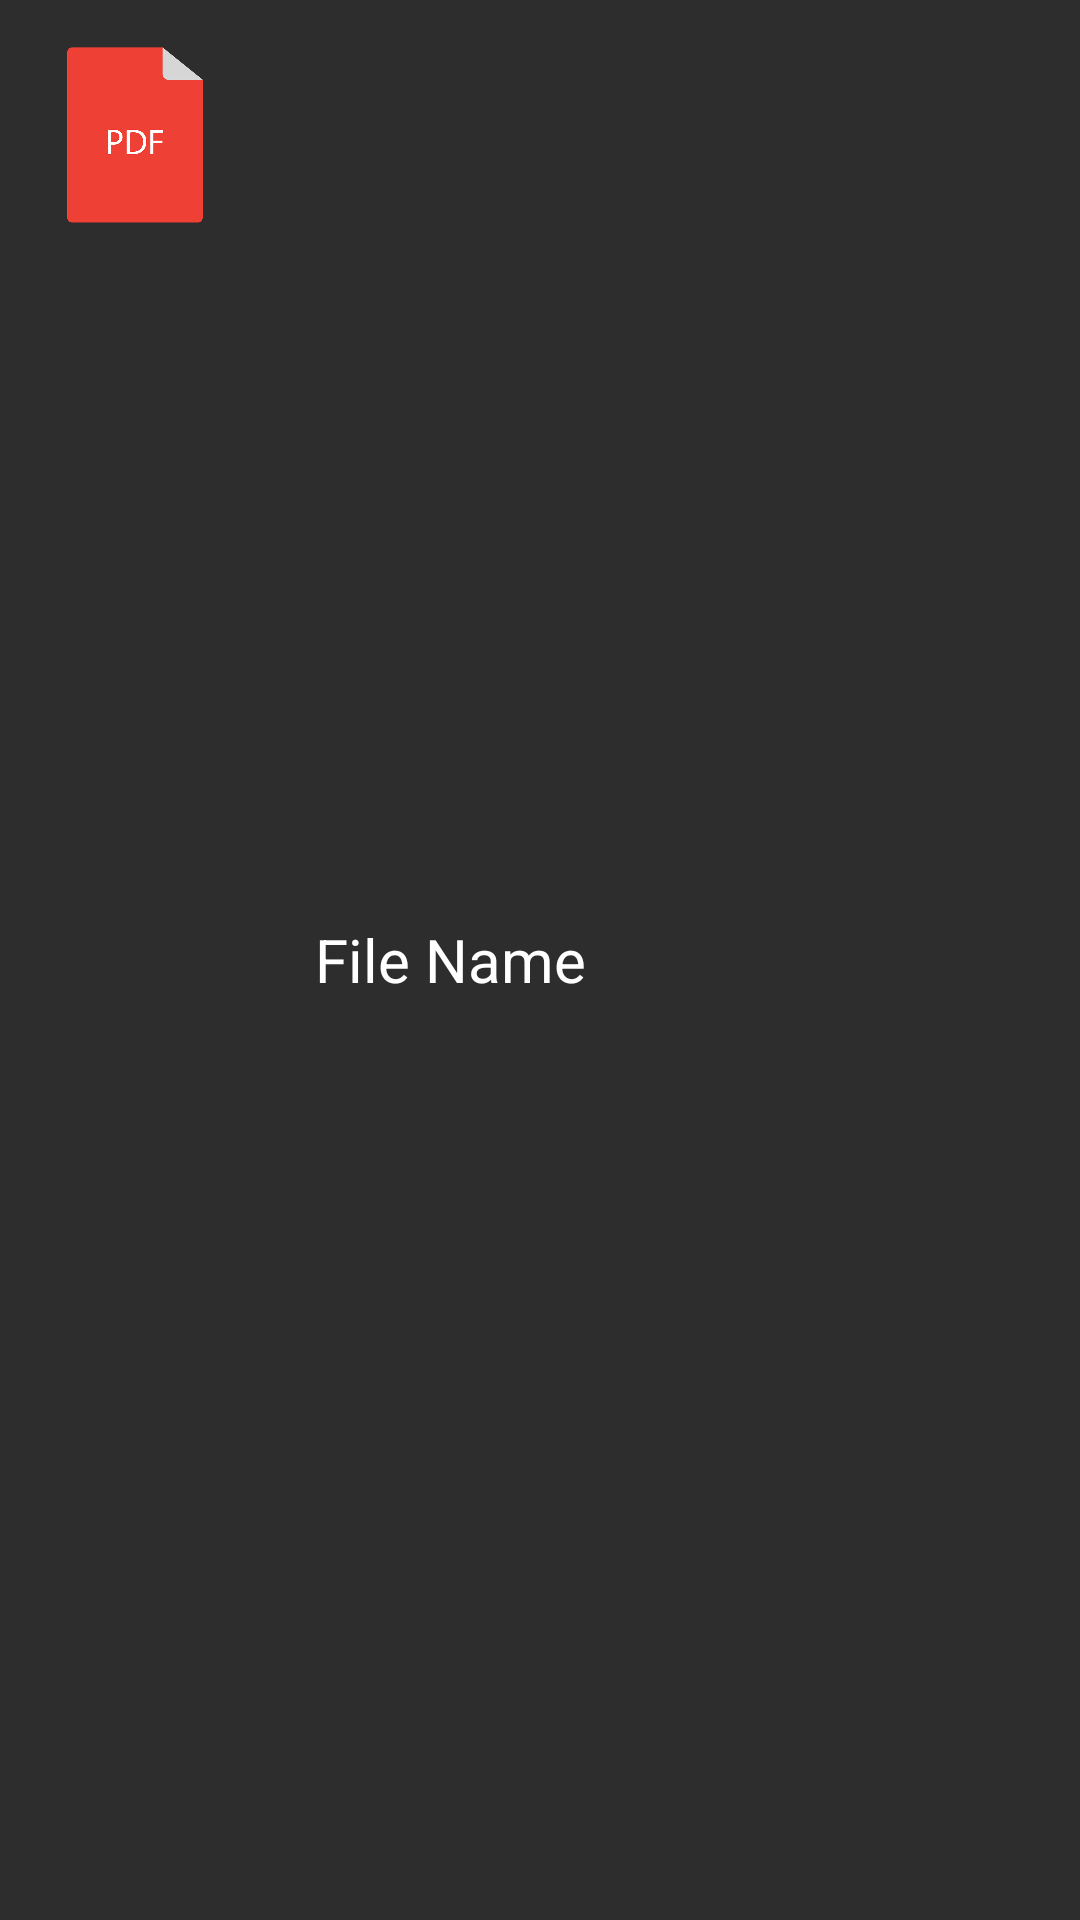

This screen was rendered from an Android layout file. Write that file and the resources it references.
<!-- AndroidManifest.xml: application theme AppTheme -->
<!-- res/layout/pdf_adapter.xml -->
<?xml version="1.0" encoding="utf-8"?>
<RelativeLayout
    xmlns:android="http://schemas.android.com/apk/res/android" android:layout_width="match_parent"
    android:layout_height="match_parent"
    android:background="@color/gray">
    
    <ImageView
        android:layout_width="70dp"
        android:layout_height="70dp"
        android:src="@drawable/pdf"
        android:id="@+id/imageViewpdf"
        android:scaleType="fitXY"
        android:layout_margin="10dp"
        />
    <TextView
        android:layout_width="wrap_content"
        android:layout_height="wrap_content"
        android:id="@+id/pdfName"
        android:layout_toRightOf="@+id/imageViewpdf"
        android:text="File Name"
        android:textColor="@color/white"
        android:layout_centerVertical="true"
        android:gravity="center"
        android:layout_marginLeft="15dp"
        android:textSize="20sp"
        android:paddingRight="10dp"
        android:ellipsize="end"
        android:maxLines="1"

        />

</RelativeLayout>
<!-- resources referenced by this layout -->
<resources>
  <color name="gray">#2d2d2d</color>
  <color name="white">#fff</color>
  <!-- drawable pdf: png bitmap (drawable-v24, 16448 bytes) -->
  <style name="AppTheme" parent="Theme.AppCompat.Light.NoActionBar">
          
          <item name="colorPrimary">@color/gray</item>
          <item name="colorPrimaryDark">@color/gray</item>
          <item name="colorAccent">@color/colorAccent</item>
      </style>
  <color name="colorAccent">#D81</color>
</resources>
